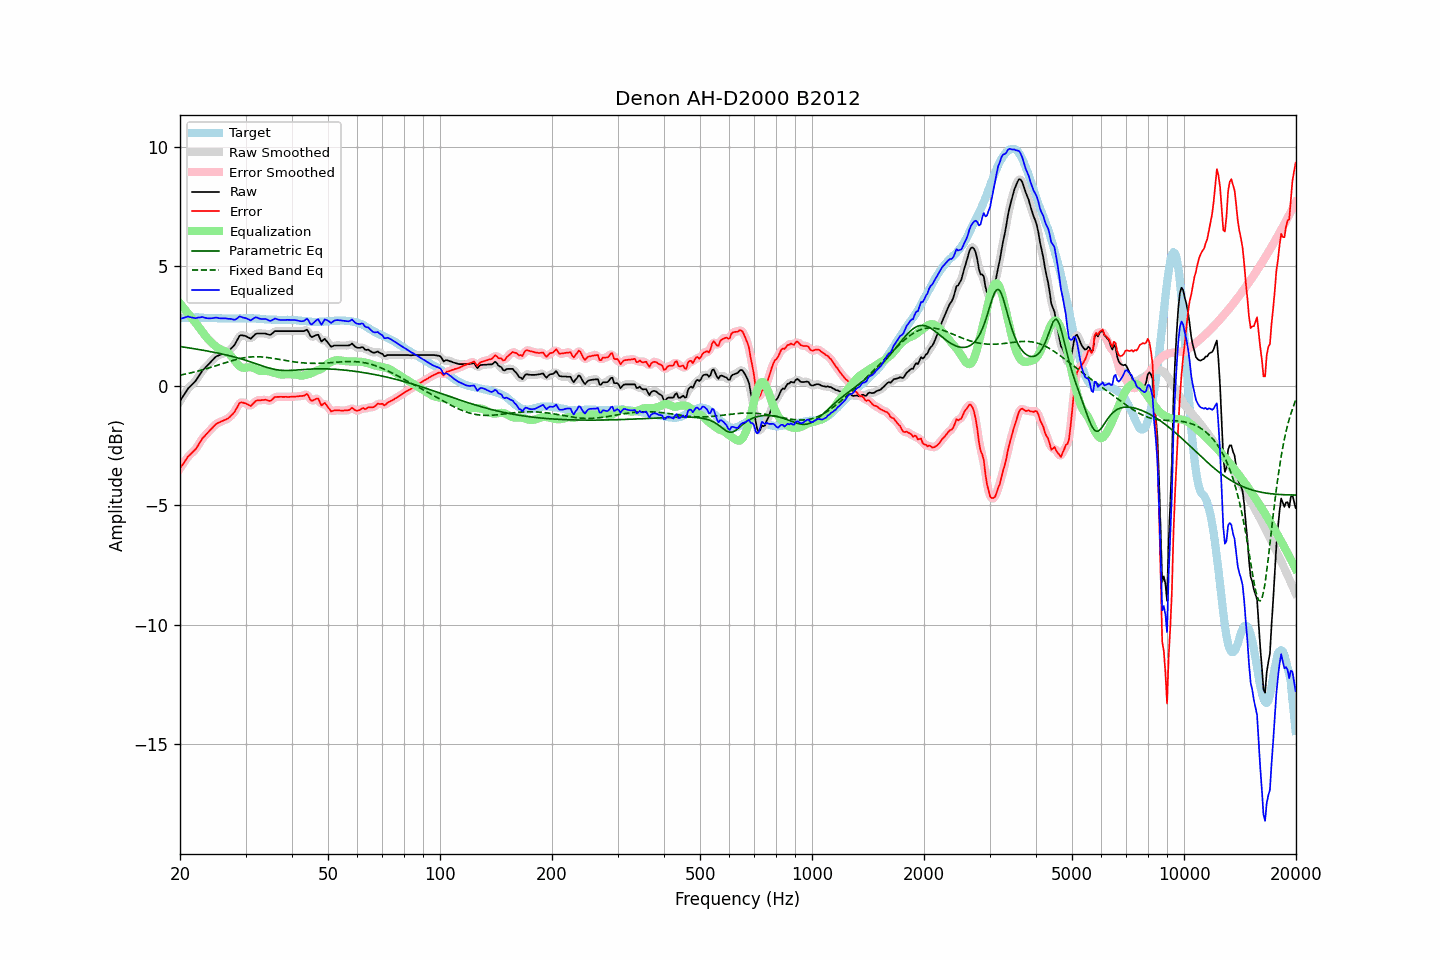

The data file committed next to this chart (first rows):
frequency, raw, error, smoothed, error_smoothed, equalization, parametric_eq, fixed_band_eq, equalized_raw, equalized_smoothed, target
20.00, -0.65, -3.46, -0.66, -3.47, 3.44, 1.63, 0.44, 2.78, 2.78, 2.81
20.20, -0.54, -3.36, -0.54, -3.36, 3.35, 1.62, 0.45, 2.81, 2.81, 2.82
20.40, -0.44, -3.27, -0.43, -3.26, 3.27, 1.61, 0.46, 2.83, 2.84, 2.83
20.61, -0.33, -3.17, -0.33, -3.17, 3.18, 1.60, 0.48, 2.85, 2.85, 2.83
20.81, -0.23, -3.07, -0.23, -3.07, 3.10, 1.59, 0.49, 2.87, 2.87, 2.84
21.02, -0.12, -2.96, -0.14, -2.98, 3.02, 1.58, 0.51, 2.89, 2.88, 2.84
21.23, -0.06, -2.91, -0.06, -2.91, 2.93, 1.57, 0.52, 2.87, 2.87, 2.85
21.44, 0.01, -2.84, 0.01, -2.84, 2.85, 1.56, 0.54, 2.85, 2.86, 2.85
21.66, 0.08, -2.77, 0.07, -2.78, 2.77, 1.55, 0.55, 2.84, 2.84, 2.85
21.87, 0.14, -2.71, 0.15, -2.71, 2.68, 1.54, 0.57, 2.82, 2.83, 2.85
22.09, 0.22, -2.64, 0.23, -2.63, 2.60, 1.53, 0.59, 2.82, 2.83, 2.86
22.31, 0.33, -2.53, 0.32, -2.53, 2.51, 1.52, 0.60, 2.84, 2.83, 2.86
22.54, 0.43, -2.42, 0.43, -2.42, 2.42, 1.51, 0.62, 2.85, 2.85, 2.85
22.76, 0.53, -2.31, 0.53, -2.31, 2.33, 1.49, 0.64, 2.86, 2.86, 2.84
22.99, 0.64, -2.20, 0.62, -2.21, 2.24, 1.48, 0.66, 2.88, 2.86, 2.84
23.22, 0.70, -2.14, 0.70, -2.13, 2.15, 1.47, 0.68, 2.85, 2.85, 2.84
23.45, 0.77, -2.06, 0.77, -2.06, 2.06, 1.46, 0.70, 2.83, 2.83, 2.83
23.69, 0.84, -1.99, 0.84, -1.99, 1.98, 1.45, 0.72, 2.82, 2.82, 2.83
23.92, 0.91, -1.92, 0.91, -1.92, 1.90, 1.43, 0.74, 2.81, 2.81, 2.83
24.16, 0.98, -1.85, 0.98, -1.85, 1.83, 1.42, 0.76, 2.81, 2.81, 2.83
24.40, 1.05, -1.78, 1.05, -1.77, 1.77, 1.41, 0.78, 2.82, 2.82, 2.83
24.65, 1.12, -1.71, 1.12, -1.70, 1.71, 1.39, 0.80, 2.83, 2.83, 2.82
24.89, 1.19, -1.63, 1.18, -1.64, 1.65, 1.38, 0.82, 2.84, 2.84, 2.82
25.14, 1.24, -1.58, 1.23, -1.59, 1.60, 1.37, 0.84, 2.84, 2.84, 2.82
25.39, 1.26, -1.55, 1.26, -1.55, 1.56, 1.35, 0.87, 2.82, 2.83, 2.81
25.65, 1.29, -1.52, 1.29, -1.52, 1.53, 1.34, 0.89, 2.81, 2.82, 2.81
25.91, 1.32, -1.49, 1.32, -1.49, 1.49, 1.32, 0.91, 2.81, 2.81, 2.81
26.16, 1.35, -1.46, 1.35, -1.46, 1.46, 1.31, 0.93, 2.81, 2.81, 2.81
26.43, 1.38, -1.43, 1.38, -1.43, 1.43, 1.29, 0.95, 2.81, 2.81, 2.81
26.69, 1.41, -1.40, 1.41, -1.40, 1.40, 1.28, 0.97, 2.81, 2.81, 2.81
26.96, 1.44, -1.37, 1.45, -1.36, 1.36, 1.26, 1.00, 2.79, 2.80, 2.81
27.23, 1.50, -1.31, 1.50, -1.31, 1.30, 1.25, 1.02, 2.79, 2.79, 2.81
27.50, 1.57, -1.24, 1.56, -1.25, 1.22, 1.23, 1.04, 2.79, 2.78, 2.81
27.77, 1.63, -1.18, 1.63, -1.17, 1.14, 1.21, 1.06, 2.77, 2.77, 2.81
28.05, 1.71, -1.10, 1.72, -1.08, 1.05, 1.19, 1.07, 2.75, 2.77, 2.81
28.33, 1.83, -0.97, 1.84, -0.97, 0.96, 1.18, 1.09, 2.79, 2.79, 2.80
28.62, 1.96, -0.85, 1.96, -0.85, 0.88, 1.16, 1.11, 2.83, 2.84, 2.80
28.90, 2.08, -0.73, 2.05, -0.75, 0.81, 1.14, 1.12, 2.89, 2.87, 2.81
29.19, 2.11, -0.70, 2.10, -0.71, 0.77, 1.12, 1.14, 2.88, 2.87, 2.81
29.48, 2.10, -0.71, 2.11, -0.70, 0.75, 1.10, 1.15, 2.85, 2.86, 2.81
29.78, 2.09, -0.73, 2.09, -0.73, 0.74, 1.08, 1.16, 2.83, 2.83, 2.82
30.08, 2.07, -0.75, 2.06, -0.75, 0.75, 1.06, 1.17, 2.82, 2.81, 2.82
30.38, 2.03, -0.79, 2.02, -0.79, 0.76, 1.03, 1.18, 2.79, 2.78, 2.82
30.68, 2.00, -0.82, 1.99, -0.82, 0.77, 1.01, 1.19, 2.76, 2.76, 2.82
30.99, 1.96, -0.85, 1.99, -0.82, 0.76, 0.99, 1.20, 2.72, 2.75, 2.81
31.30, 2.03, -0.78, 2.03, -0.79, 0.75, 0.97, 1.20, 2.78, 2.78, 2.81
31.61, 2.09, -0.72, 2.09, -0.73, 0.73, 0.94, 1.21, 2.82, 2.81, 2.81
31.93, 2.16, -0.65, 2.15, -0.66, 0.70, 0.92, 1.21, 2.86, 2.84, 2.81
32.24, 2.18, -0.62, 2.17, -0.63, 0.67, 0.90, 1.21, 2.84, 2.84, 2.80
32.57, 2.18, -0.62, 2.18, -0.61, 0.64, 0.87, 1.20, 2.81, 2.82, 2.80
32.89, 2.18, -0.62, 2.18, -0.61, 0.62, 0.85, 1.20, 2.79, 2.80, 2.79
33.22, 2.18, -0.60, 2.18, -0.61, 0.61, 0.83, 1.20, 2.79, 2.79, 2.78
33.55, 2.18, -0.60, 2.18, -0.60, 0.61, 0.80, 1.19, 2.79, 2.79, 2.78
33.89, 2.18, -0.59, 2.17, -0.60, 0.61, 0.78, 1.19, 2.79, 2.78, 2.77
34.23, 2.16, -0.61, 2.15, -0.61, 0.61, 0.76, 1.18, 2.77, 2.76, 2.77
34.57, 2.14, -0.63, 2.14, -0.63, 0.60, 0.74, 1.17, 2.74, 2.74, 2.77
34.92, 2.12, -0.64, 2.13, -0.63, 0.59, 0.72, 1.16, 2.70, 2.72, 2.76
35.27, 2.16, -0.60, 2.17, -0.59, 0.57, 0.71, 1.15, 2.72, 2.73, 2.76
35.62, 2.22, -0.54, 2.21, -0.54, 0.55, 0.69, 1.14, 2.77, 2.76, 2.76
35.97, 2.28, -0.48, 2.26, -0.50, 0.53, 0.68, 1.13, 2.80, 2.79, 2.76
... 635 more rows
